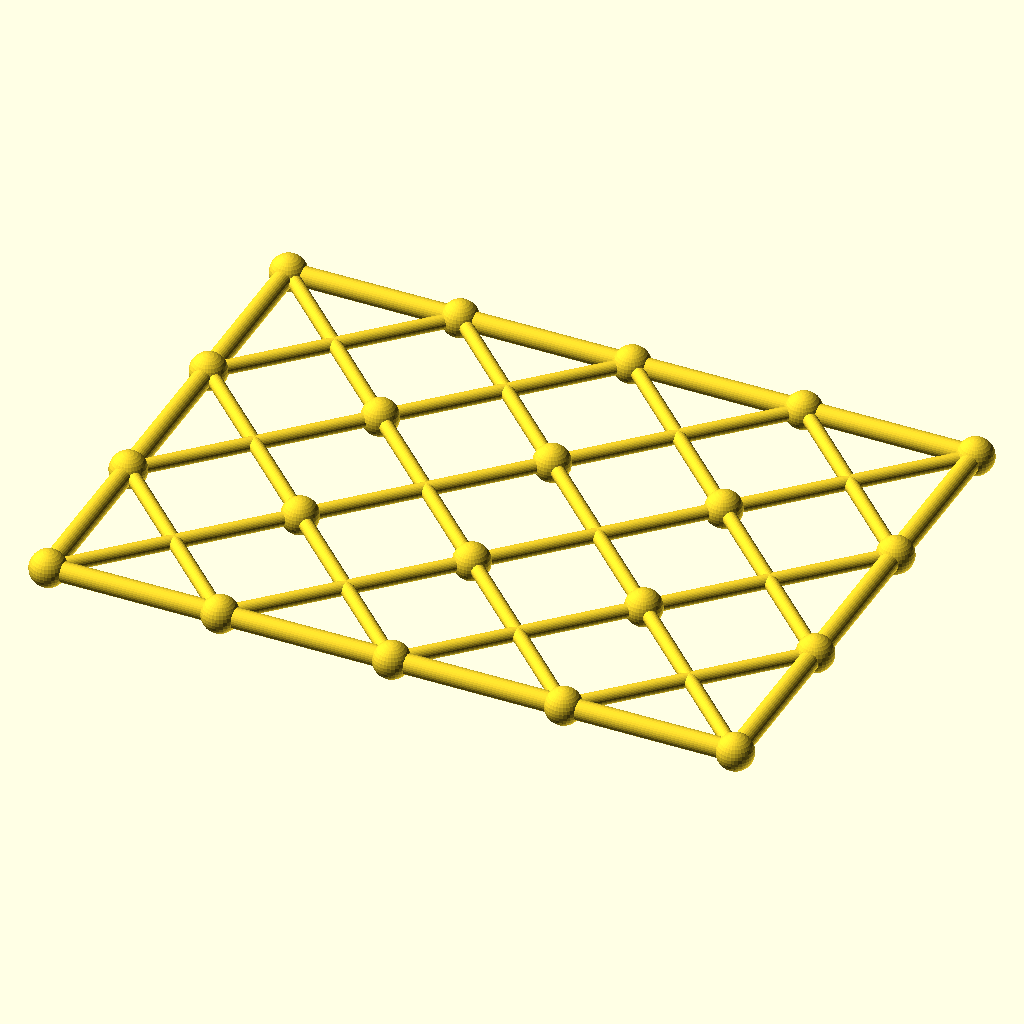
Cell 1 — every parameter at its default value.
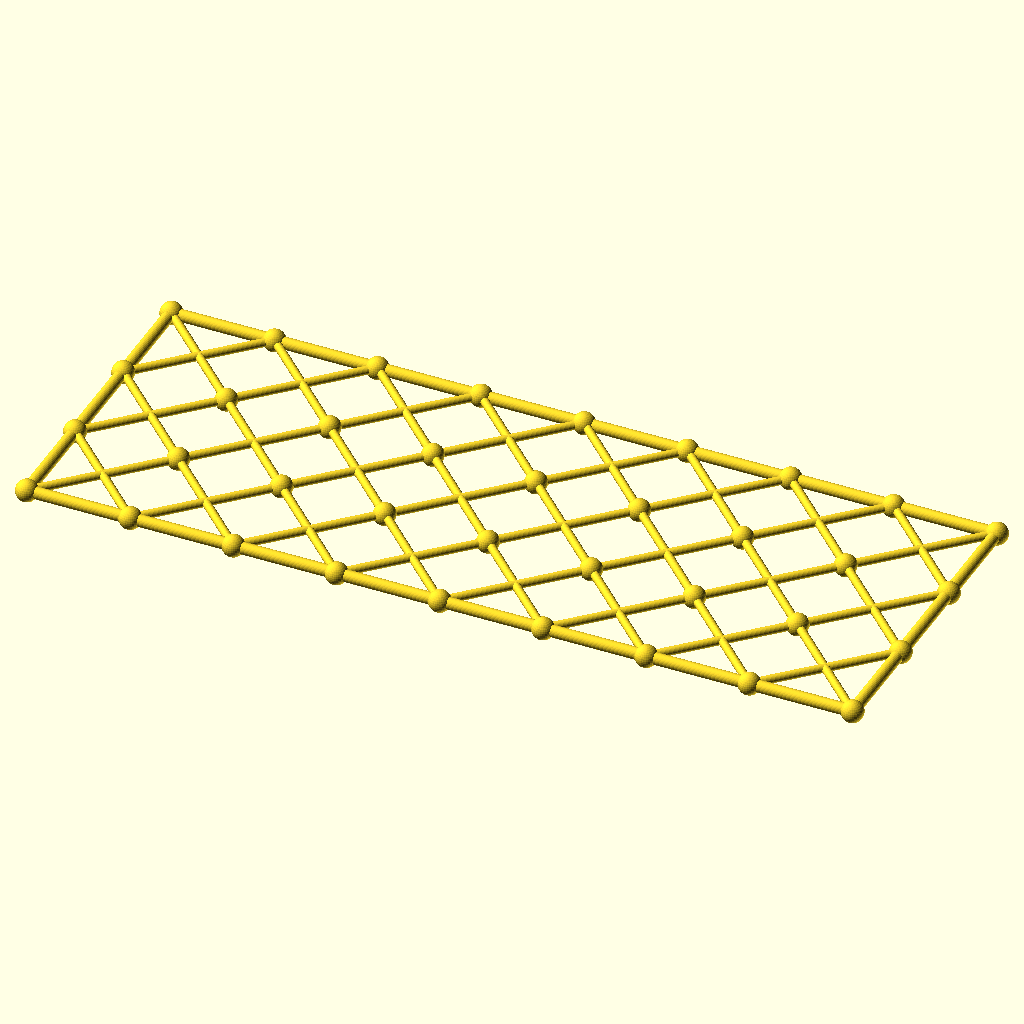
Cell 2: columns = 8 (everything else at default).
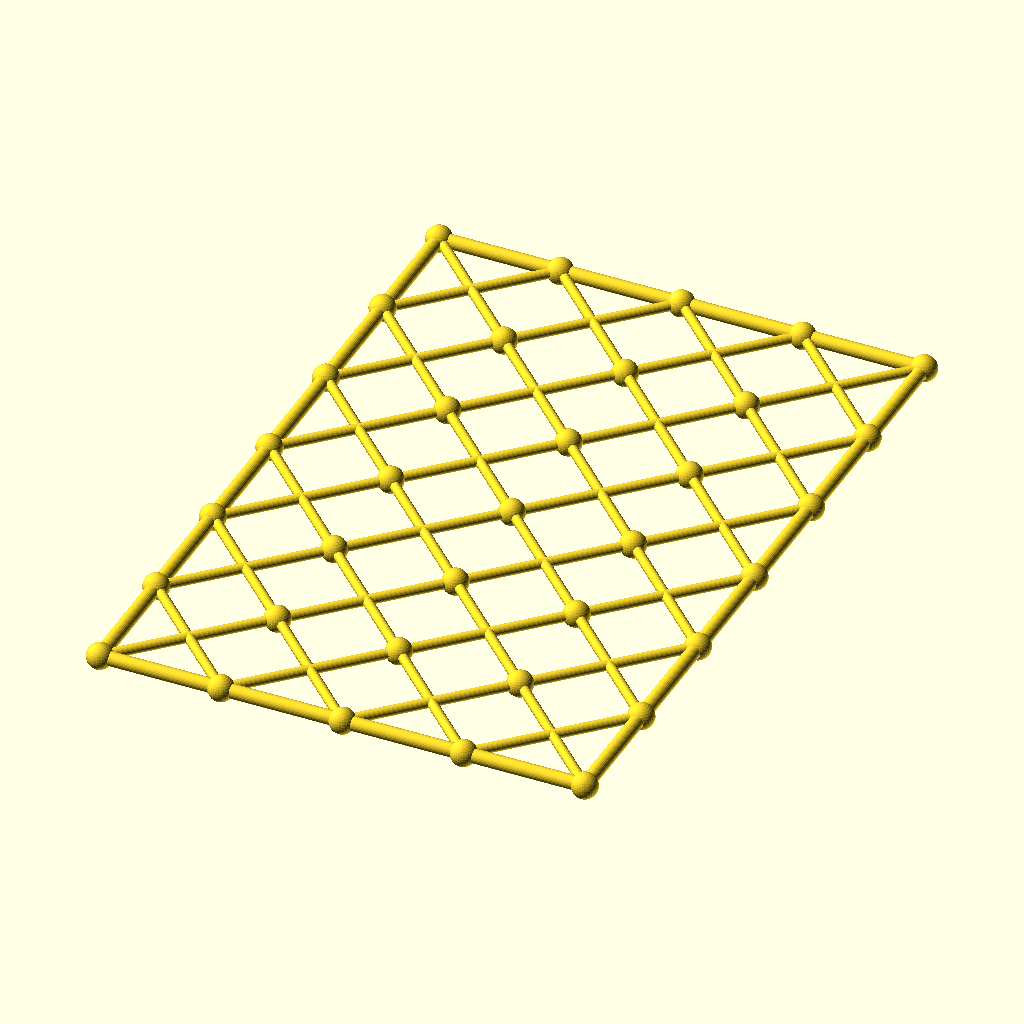
Cell 3: rows = 6 (everything else at default).
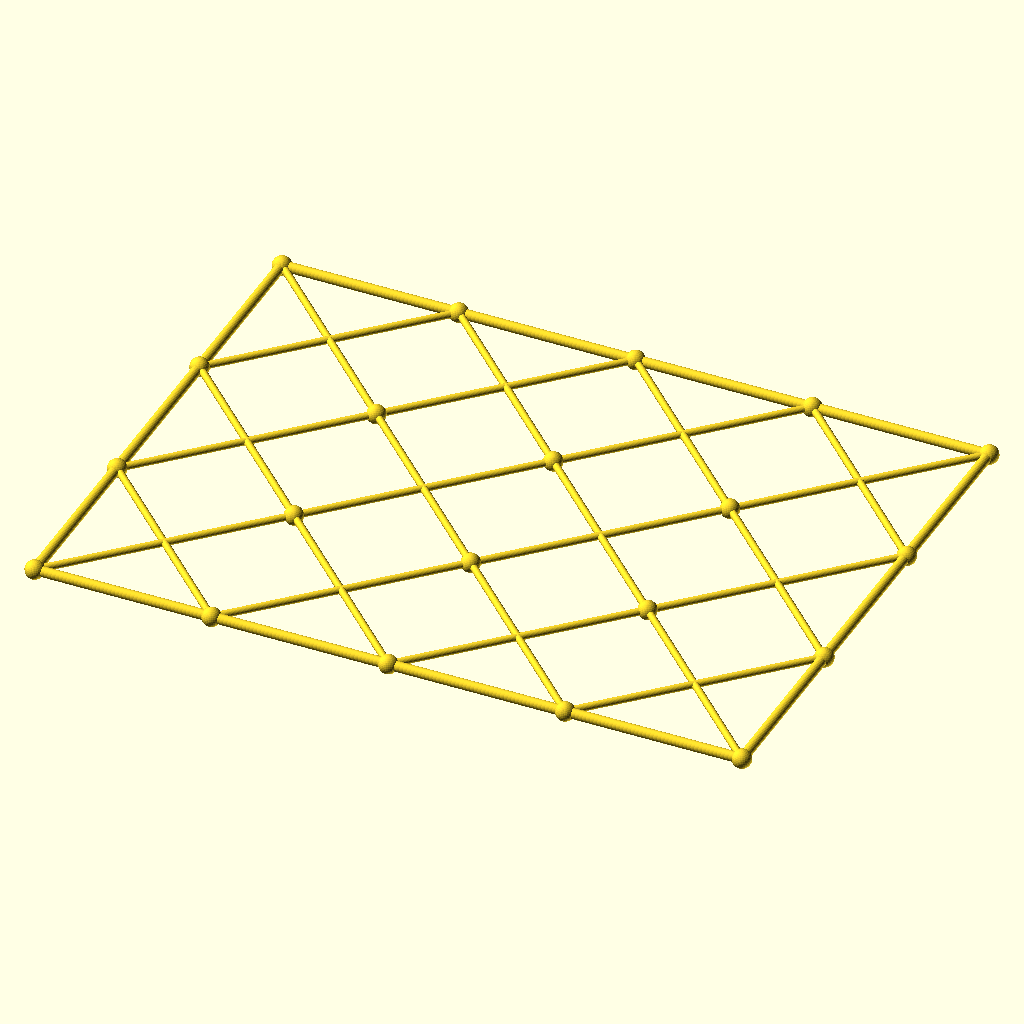
Cell 4: the same model with cell = 117.8.
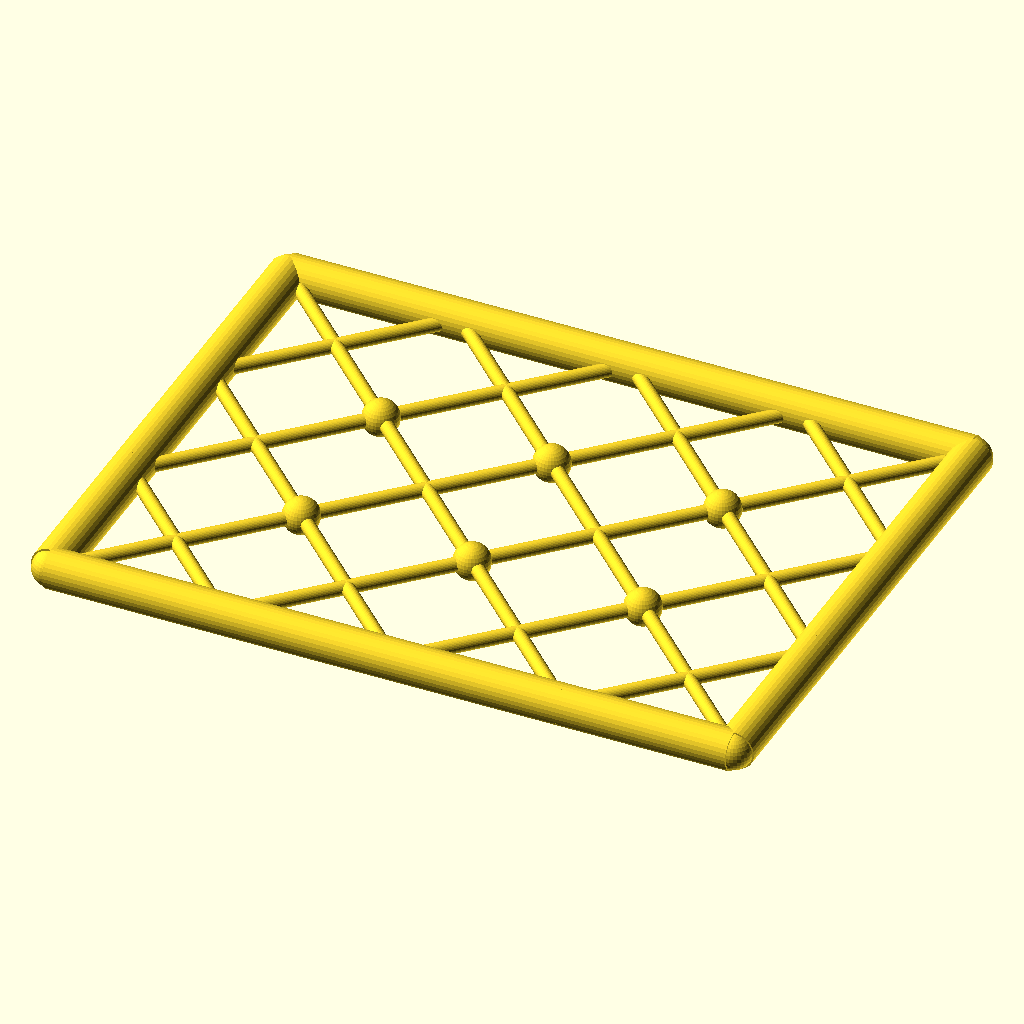
Cell 5: the same model with chord_r = 6.8.
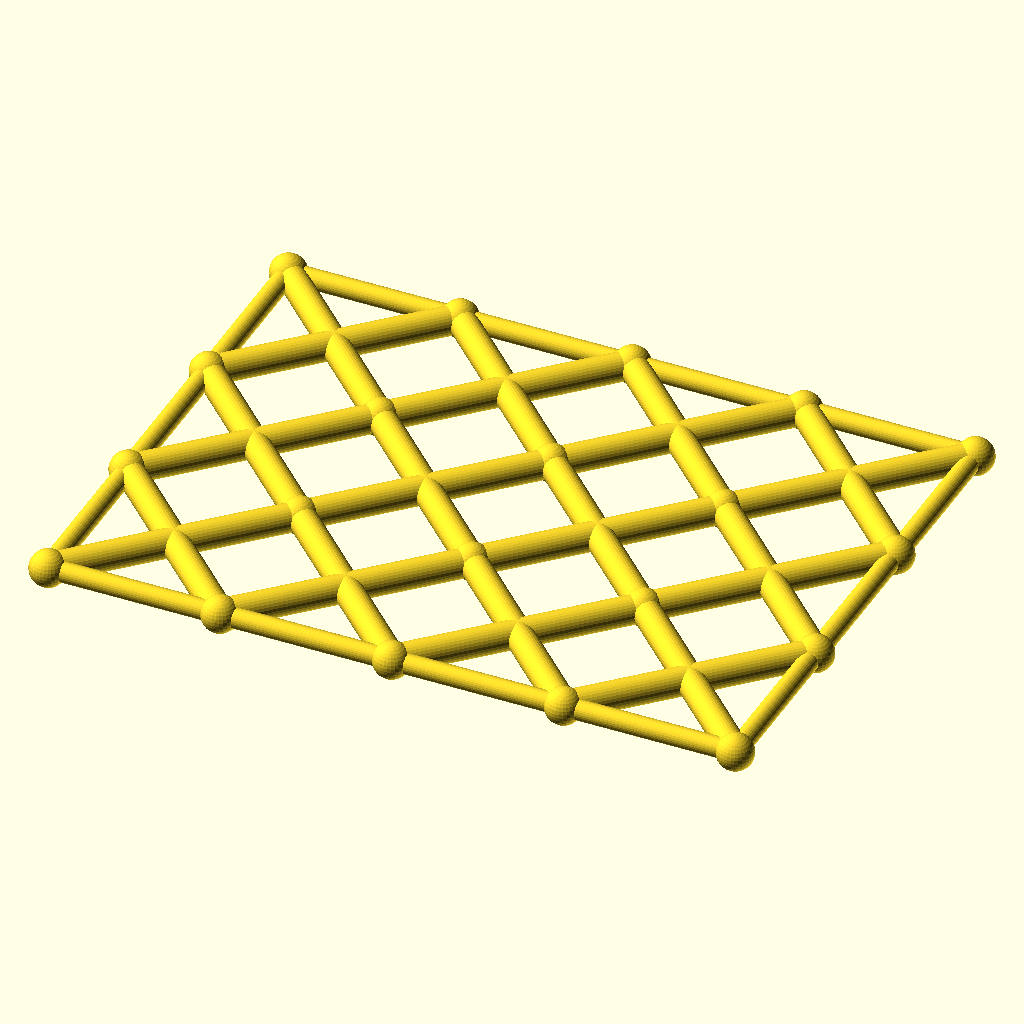
Cell 6 — diag_r set to 4.8, the other parameters unchanged.
All cells are drawn from the same view direction (rotation 55°, 0°, 25°, orthographic, colour scheme Cornfield), but the view is re-fitted for each cell, so position and scale can differ between cells as well as the parameter.
OpenSCAD source file optional_data/data/gen3/scissorgrids/part_0094.scad:
$fn = 32;

// ----------------------------------------------------------------------
// Scissor lattice: 4 x 3 cells of 58.9 mm, 235.6 x 176.7 mm
// ----------------------------------------------------------------------

// --- parameters (mm) ---
columns = 4;              // cells along X
rows = 3;                 // cells along Y
cell = 58.9;              // cell size
chord_r = 3.4;            // boundary chord radius
diag_r = 2.4;             // diagonal radius
joint_r = 6.24;           // joint ball radius

module member(a, b, r) {
  /* rod: cylinder from joint a to joint b */
  d = b - a;
  length = norm(d);
  translate(a) rotate([0, acos(d[2] / length), atan2(d[1], d[0])])
    cylinder(h = length, r = r);
}

module joint(p, r) {
  /* ball at the joint centre */
  translate(p) sphere(r = r);
}

/* X braces, one pair per cell */
for (i = [0 : columns - 1]) {
  for (j = [0 : rows - 1]) {
    member([i * cell, j * cell, 0], [(i + 1) * cell, (j + 1) * cell, 0], diag_r);
    member([(i + 1) * cell, j * cell, 0], [i * cell, (j + 1) * cell, 0], diag_r);
  }
}
/* boundary chords */
for (i = [0 : columns - 1]) {
  member([i * cell, 0, 0], [(i + 1) * cell, 0, 0], chord_r);
  member([i * cell, rows * cell, 0], [(i + 1) * cell, rows * cell, 0], chord_r);
}
for (j = [0 : rows - 1]) {
  member([0, j * cell, 0], [0, (j + 1) * cell, 0], chord_r);
  member([columns * cell, j * cell, 0], [columns * cell, (j + 1) * cell, 0], chord_r);
}
/* joint balls at every grid corner */
for (i = [0 : columns]) {
  for (j = [0 : rows]) joint([i * cell, j * cell, 0], joint_r);
}
Parameter table extracted from the source (name, type, default, range or options):
columns: number, default 4
rows: number, default 3
cell: number, default 58.9
chord_r: number, default 3.4
diag_r: number, default 2.4
joint_r: number, default 6.24
